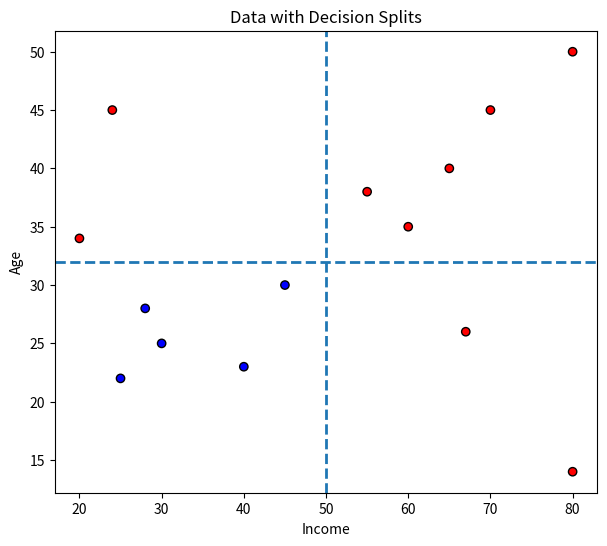

The script that saved this image:
#Simple decision tree for visualization using 2 features

import matplotlib.pyplot as plt

data = {
    "Income": [25,30,28,60,65,70,80,40,45,55, 20, 80, 24, 67],
    "Age":    [22,25,28,35,40,45,50,23,30,38, 34, 14, 45,  26],
    "Buy":    [0,  0, 0, 1, 1, 1, 1, 0, 0, 1,  1,  1,  1,  1]
}


def recursive_best_splits(data, splits, min_samples=2):
    # labels
    y = data["Buy"]

    # stop conditions
    if len(set(y)) == 1:
        return

    features = [k for k in data if k != "Buy"]
    if not features or len(y) < min_samples:
        return

    split = best_split(data)
    if split["feature"] is None:
        return

    feature   = split["feature"]
    threshold = split["threshold"]

    # store split for later plotting
    splits.append({
        "feature": feature,
        "threshold": threshold
    })

    # split data
    left  = {k: [] for k in data if k != feature}
    right = {k: [] for k in data if k != feature}

    for i in range(len(y)):
        target = left if data[feature][i] <= threshold else right
        for k in target:
            target[k].append(data[k][i])

    # recurse
    recursive_best_splits(left, splits, min_samples)
    recursive_best_splits(right, splits, min_samples)


def best_split(data):
    import math

    X_features = [k for k in data.keys() if k != "Buy"]
    y = data["Buy"]
    n = len(y)

    def gini(labels):
        if not labels:
            return 0
        p = sum(labels) / len(labels)
        return 1 - p**2 - (1 - p)**2

    best = {
        "feature": None,
        "threshold": None,
        "gini": float("inf"),
        "left_indices": None,
        "right_indices": None
    }

    for feature in X_features:
        values = data[feature]
        sorted_unique = sorted(set(values))

        # candidate thresholds = midpoints
        thresholds = [
            (sorted_unique[i] + sorted_unique[i + 1]) / 2
            for i in range(len(sorted_unique) - 1)
        ]

        for t in thresholds:
            left_idx = [i for i, v in enumerate(values) if v <= t]
            right_idx = [i for i, v in enumerate(values) if v > t]

            if not left_idx or not right_idx:
                continue

            g_left = gini([y[i] for i in left_idx])
            g_right = gini([y[i] for i in right_idx])

            weighted_gini = (
                len(left_idx) / n * g_left +
                len(right_idx) / n * g_right
            )

            if weighted_gini < best["gini"]:
                best.update({
                    "feature": feature,
                    "threshold": t,
                    "gini": weighted_gini,
                    "left_indices": left_idx,
                    "right_indices": right_idx
                })

    return best

splits = []
recursive_best_splits(data, splits)

plt.figure(figsize=(7, 6))

# scatter plot
plt.scatter(
    data["Income"],
    data["Age"],
    c=data["Buy"],
    cmap="bwr",
    edgecolors="k"
)

plt.xlabel("Income")
plt.ylabel("Age")
plt.title("Data with Decision Splits")


for s in splits:
    if s["feature"] == "Income":
        plt.axvline(
            x=s["threshold"],
            linestyle="--",
            linewidth=2
        )
    elif s["feature"] == "Age":
        plt.axhline(
            y=s["threshold"],
            linestyle="--",
            linewidth=2
        )


plt.show()
